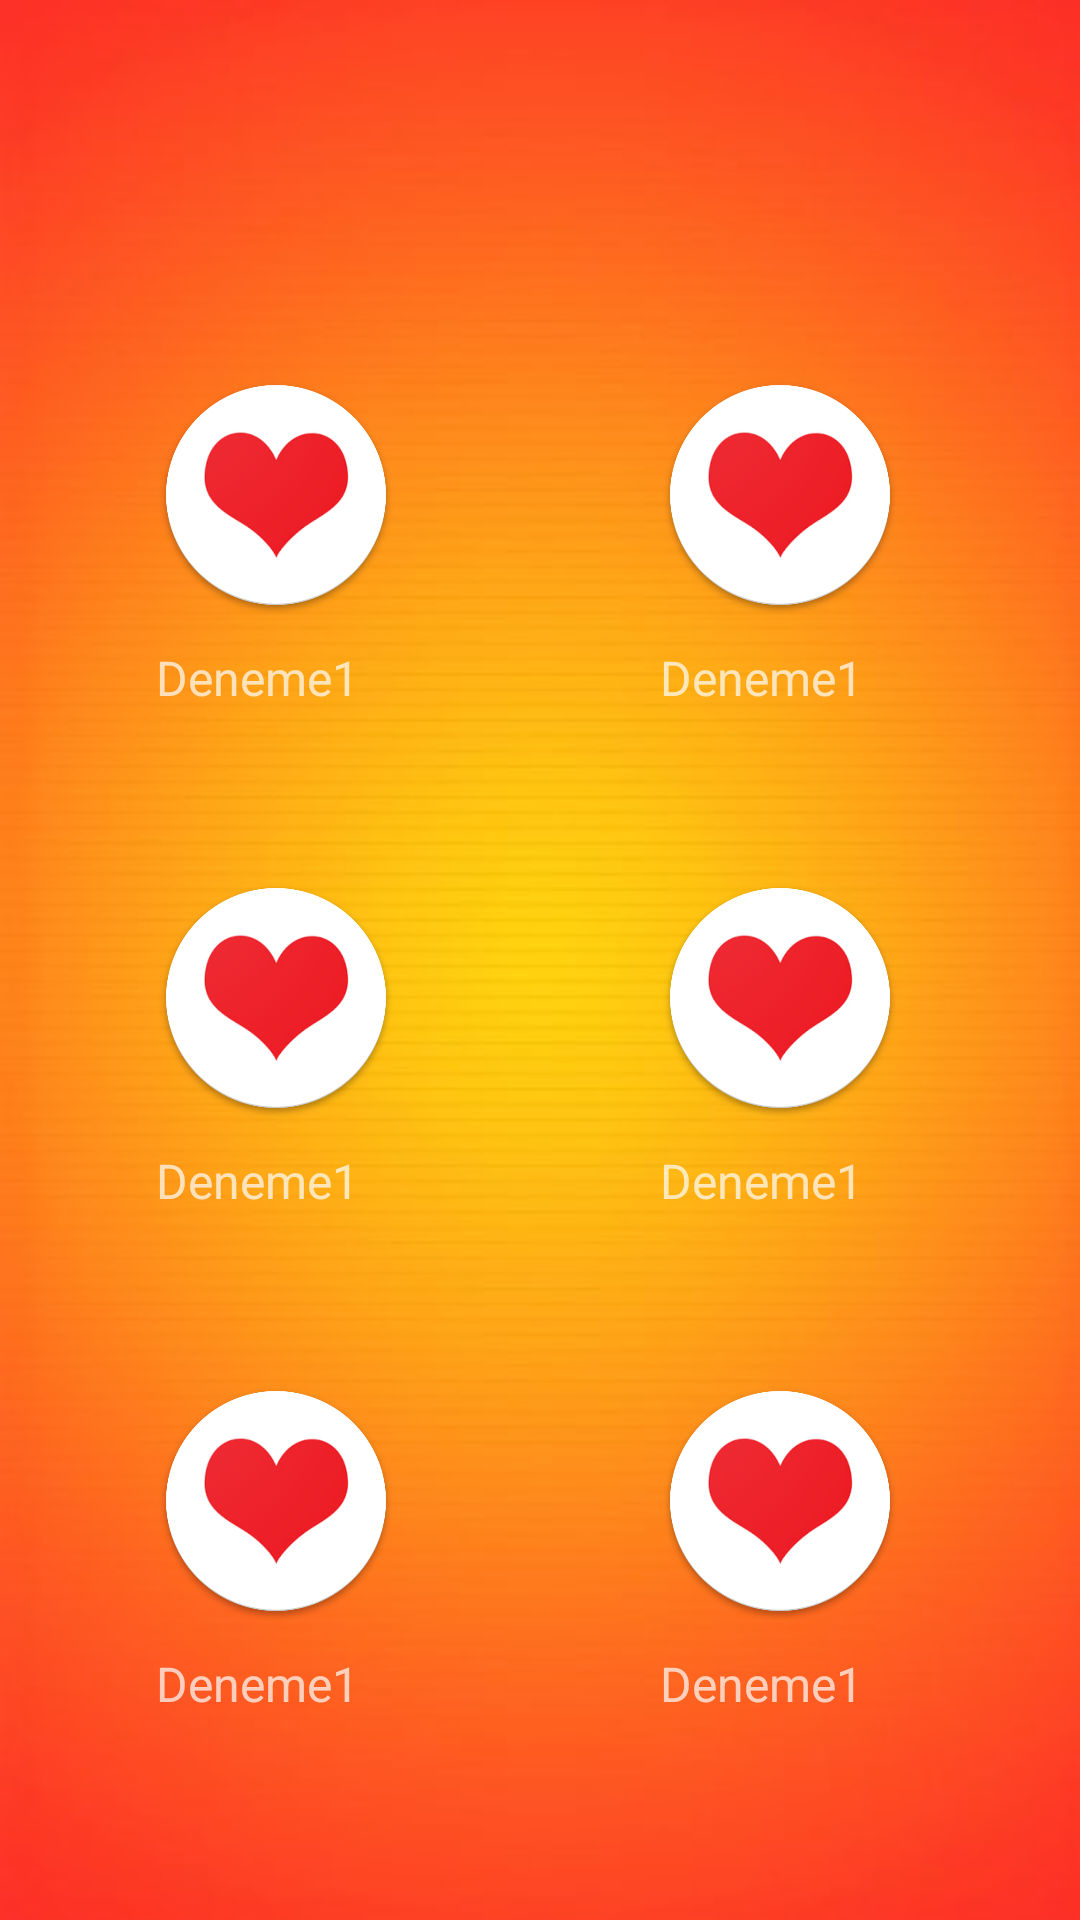

Reconstruct the res/layout file that produces this screen, plus the resources it refers to.
<!-- AndroidManifest.xml: application theme Theme.AppCompat.NoActionBar -->
<!-- res/layout/activity_category.xml -->
<?xml version="1.0" encoding="utf-8"?>
<android.support.constraint.ConstraintLayout
    android:layout_width="match_parent"
    android:layout_height="match_parent"
    android:background="@drawable/bg"


    xmlns:android="http://schemas.android.com/apk/res/android"
    xmlns:app="http://schemas.android.com/apk/res-auto"
    xmlns:tools="http://schemas.android.com/tools"
    tools:context="com.akillitarifler.yemekhanem.CategoryActivity" >

    <ScrollView
        android:id="@+id/categoryScrollView"

        android:layout_width="368dp"
        android:layout_height="551dp"
        android:layout_marginBottom="8dp"
        android:layout_marginEnd="8dp"
        android:layout_marginStart="8dp"
        android:layout_marginTop="8dp"
        app:layout_constraintBottom_toBottomOf="parent"
        app:layout_constraintEnd_toEndOf="parent"
        app:layout_constraintHorizontal_bias="0.0"
        app:layout_constraintStart_toStartOf="parent"
        app:layout_constraintTop_toTopOf="parent"
        app:layout_constraintVertical_bias="1.0"

       >
    <LinearLayout
        android:layout_width="match_parent"
        android:layout_height="match_parent"
        android:paddingBottom="16dp"
        android:paddingLeft="16dp"
        android:paddingRight="16dp"
        android:paddingTop="16dp"


        >
        <LinearLayout
            android:layout_width="match_parent"
            android:layout_height="match_parent"
            android:gravity="center"
            android:orientation="vertical"
            android:layout_weight="1">
            <LinearLayout
                android:layout_width="match_parent"
                android:layout_height="wrap_content"
                android:orientation="vertical"
                android:padding="28dp"

                >

            <ImageView
                android:id="@+id/deserts"
                android:layout_width="80dp"
                android:layout_height="80dp"

                android:clickable="true"
                android:onClick="deserts"

               android:background="@drawable/favorites"
                tools:ignore="OnClick" />

            <TextView
                android:layout_width="wrap_content"
                android:layout_height="wrap_content"
                android:text="Deneme1"
                android:textSize="16dp"
                android:layout_marginTop="10dp"


                />
            </LinearLayout>

            <LinearLayout
                android:layout_width="match_parent"
                android:layout_height="wrap_content"
                android:orientation="vertical"

                android:padding="28dp"

                >

                <ImageView
                    android:id="@+id/desert2"
                    android:layout_width="80dp"
                    android:layout_height="80dp"

                    android:clickable="true"
                    android:onClick="deserts"

                    android:background="@drawable/favorites"
                    tools:ignore="OnClick" />

                <TextView
                    android:layout_width="wrap_content"
                    android:layout_height="wrap_content"
                    android:text="Deneme1"
                    android:textSize="16dp"
                    android:layout_marginTop="10dp"


                    />
            </LinearLayout>
            <LinearLayout
                android:layout_width="match_parent"
                android:layout_height="wrap_content"
                android:orientation="vertical"
                android:padding="28dp"


                >

                <ImageView
                    android:id="@+id/desert1"
                    android:layout_width="80dp"
                    android:layout_height="80dp"

                    android:clickable="true"
                    android:onClick="deserts"

                    android:background="@drawable/favorites"
                    tools:ignore="OnClick" />

                <TextView
                    android:layout_width="wrap_content"
                    android:layout_height="wrap_content"
                    android:text="Deneme1"
                    android:textSize="16dp"
                    android:layout_marginTop="10dp"


                    />
            </LinearLayout>
        </LinearLayout>
        <LinearLayout
            android:layout_width="match_parent"
            android:layout_height="match_parent"
            android:gravity="center"
            android:orientation="vertical"
            android:layout_weight="1">
            <LinearLayout
                android:layout_width="match_parent"
                android:layout_height="wrap_content"
                android:orientation="vertical"
                android:padding="28dp"

                >

                <ImageView
                    android:id="@+id/desert6"
                    android:layout_width="80dp"
                    android:layout_height="80dp"

                    android:clickable="true"
                    android:onClick="deserts"

                    android:background="@drawable/favorites"
                    tools:ignore="OnClick" />

                <TextView
                    android:layout_width="wrap_content"
                    android:layout_height="wrap_content"
                    android:text="Deneme1"
                    android:textSize="16dp"
                    android:layout_marginTop="10dp"


                    />
            </LinearLayout>

            <LinearLayout
                android:layout_width="match_parent"
                android:layout_height="wrap_content"
                android:orientation="vertical"

                android:padding="28dp"

                >

                <ImageView
                    android:id="@+id/desert5"
                    android:layout_width="80dp"
                    android:layout_height="80dp"

                    android:clickable="true"
                    android:onClick="deserts"

                    android:background="@drawable/favorites"
                    tools:ignore="OnClick" />

                <TextView
                    android:layout_width="wrap_content"
                    android:layout_height="wrap_content"
                    android:text="Deneme1"
                    android:textSize="16dp"
                    android:layout_marginTop="10dp"


                    />
            </LinearLayout>
            <LinearLayout
                android:layout_width="match_parent"
                android:layout_height="wrap_content"
                android:orientation="vertical"
                android:padding="28dp"


                >

                <ImageView
                    android:id="@+id/desert4"
                    android:layout_width="80dp"
                    android:layout_height="80dp"

                    android:clickable="true"
                    android:onClick="deserts"

                    android:background="@drawable/favorites"
                    tools:ignore="OnClick" />

                <TextView
                    android:layout_width="wrap_content"
                    android:layout_height="wrap_content"
                    android:text="Deneme1"
                    android:textSize="16dp"
                    android:layout_marginTop="10dp"


                    />
            </LinearLayout>
        </LinearLayout>
    </LinearLayout>


</ScrollView>
</android.support.constraint.ConstraintLayout>
<!-- resources referenced by this layout -->
<resources>
  <!-- drawable bg: jpg bitmap (drawable, 42314 bytes) -->
  <!-- drawable favorites: png bitmap (drawable, 90177 bytes) -->
</resources>
